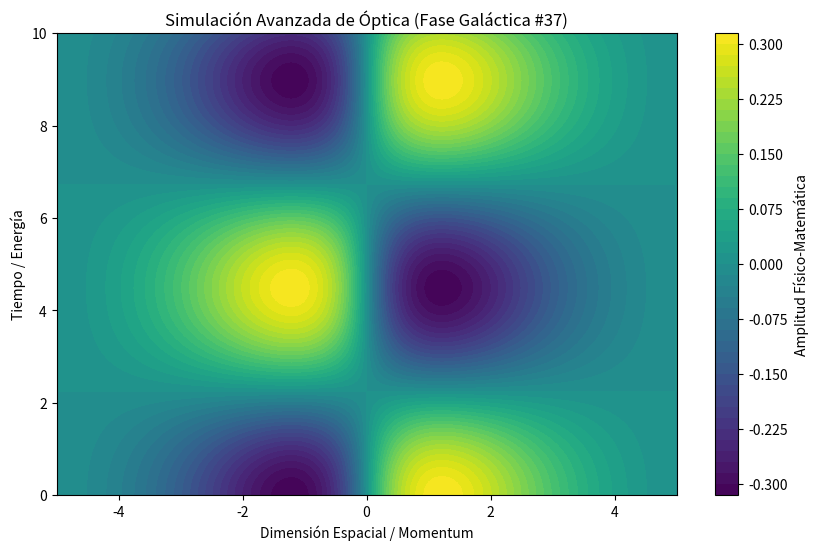

This chart was generated by the following Python code:
%matplotlib inline
# Simulación Galáctica: Óptica - Variante 37
import numpy as np
import matplotlib.pyplot as plt

# Parámetros Físicos Aleatorios
param_1 = 0.63
param_2 = 0.7
param_3 = 0.656

t = np.linspace(0, 10, 500)
x = np.linspace(-5, 5, 500)
X, T = np.meshgrid(x, t)

# Ecuación Base (Avanzada)
Z = np.sin(X * param_1) * np.cos(T * param_2) * np.exp(-np.abs(X) * param_3)

plt.figure(figsize=(10, 6))
plt.contourf(X, T, Z, 50, cmap='viridis')
plt.colorbar(label='Amplitud Físico-Matemática')
plt.title(r'Simulación Avanzada de Óptica (Fase Galáctica #37)')
plt.xlabel('Dimensión Espacial / Momentum')
plt.ylabel('Tiempo / Energía')
plt.show()
